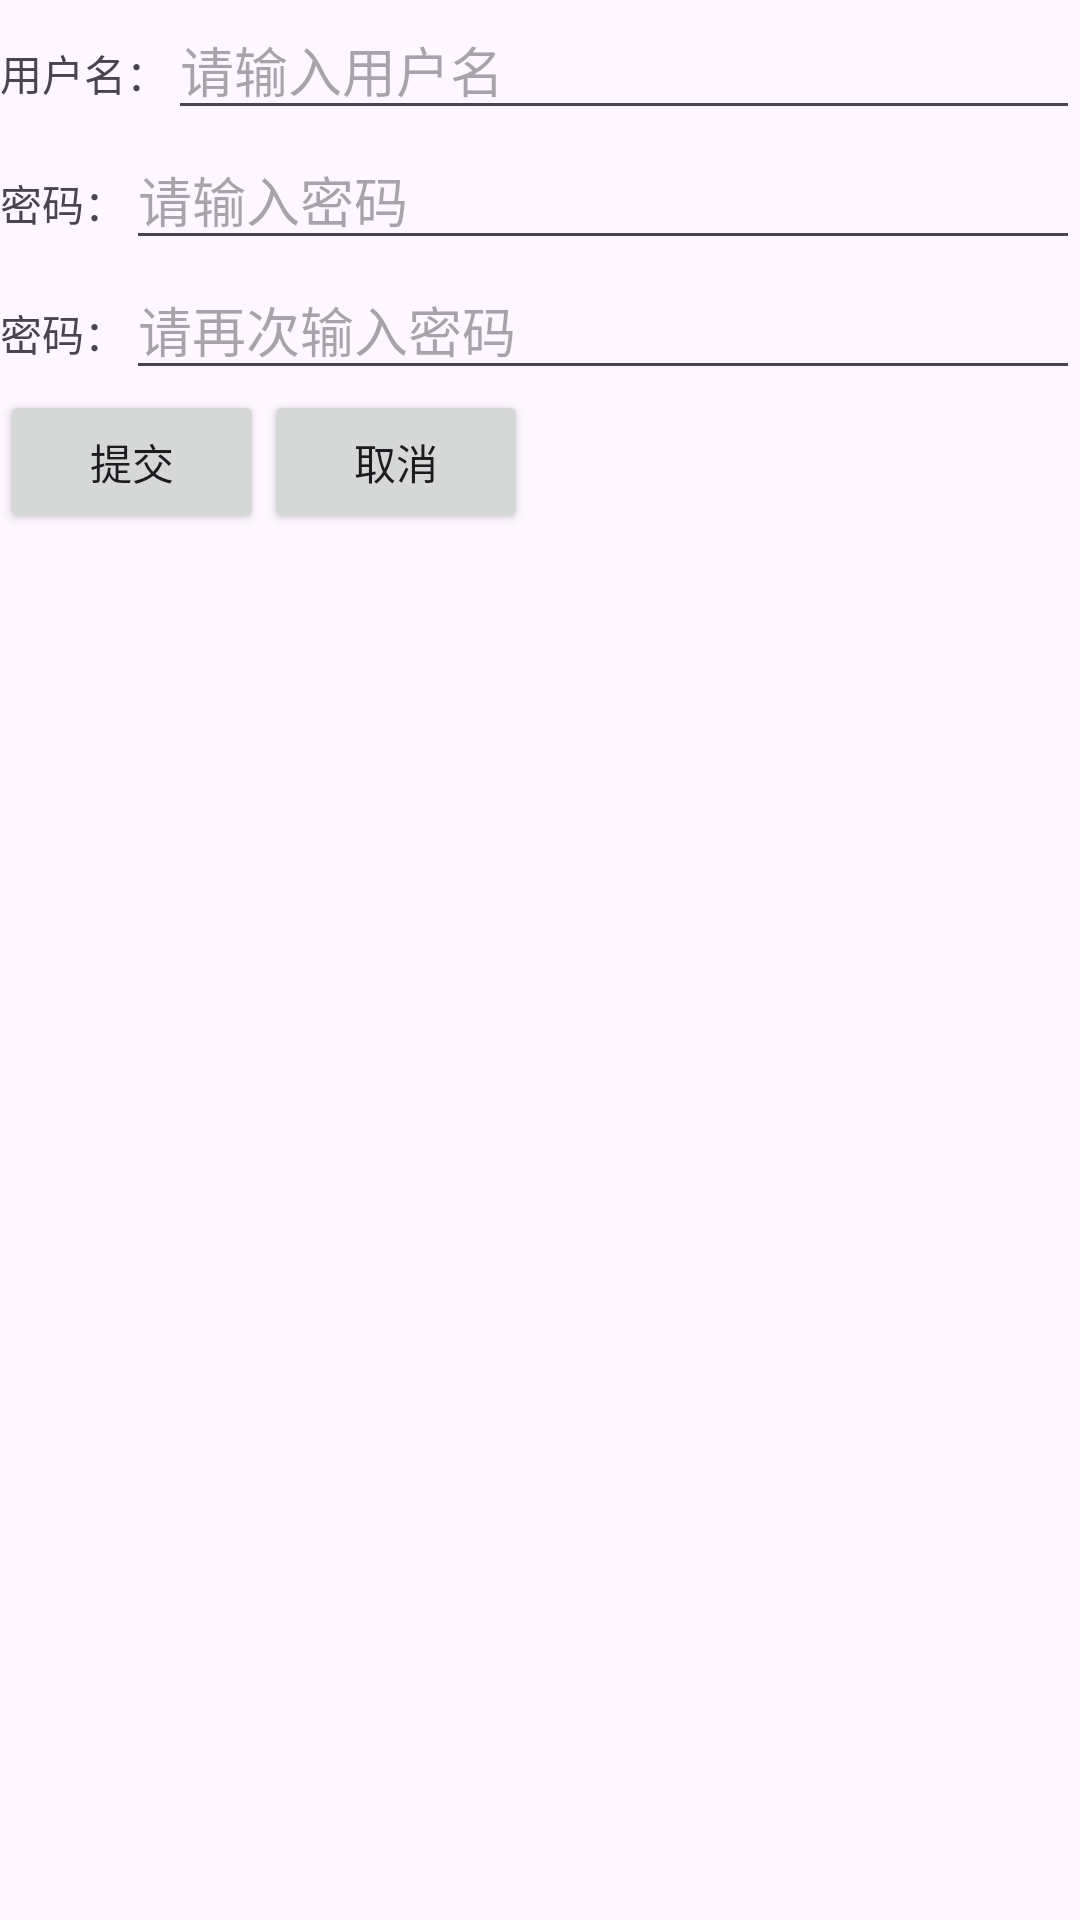

Reconstruct the res/layout file that produces this screen, plus the resources it refers to.
<!-- AndroidManifest.xml: application theme Theme.QuizApp -->
<!-- res/layout/activity_register.xml -->
<?xml version="1.0" encoding="utf-8"?>
<LinearLayout xmlns:android="http://schemas.android.com/apk/res/android"
    android:layout_width="match_parent"
    android:layout_height="match_parent"
    android:orientation="vertical"
    xmlns:tools="http://schemas.android.com/tools"
    tools:context=".RegisterActivity">

    <LinearLayout
        android:layout_width="match_parent"
        android:layout_height="wrap_content"
        android:orientation="horizontal">

        <TextView
            android:layout_width="wrap_content"
            android:layout_height="wrap_content"
            android:text="用户名：" />

        <EditText
            android:id="@+id/etName"
            android:layout_width="match_parent"
            android:layout_height="wrap_content"
            android:hint="请输入用户名" />
    </LinearLayout>

    <LinearLayout
        android:layout_width="match_parent"
        android:layout_height="wrap_content"
        android:orientation="horizontal">

        <TextView
            android:layout_width="wrap_content"
            android:layout_height="wrap_content"
            android:text="密码：" />

        <EditText
            android:id="@+id/etPassword1"
            android:layout_width="match_parent"
            android:layout_height="wrap_content"
            android:inputType="textPassword"
            android:hint="请输入密码" />
    </LinearLayout>

    <LinearLayout
        android:layout_width="match_parent"
        android:layout_height="wrap_content"
        android:orientation="horizontal">

        <TextView
            android:layout_width="wrap_content"
            android:layout_height="wrap_content"
            android:text="密码：" />

        <EditText
            android:id="@+id/etPassword2"
            android:layout_width="match_parent"
            android:layout_height="wrap_content"
            android:inputType="textPassword"
            android:hint="请再次输入密码" />
    </LinearLayout>
    <RelativeLayout
        android:layout_height="wrap_content"
        android:layout_width="wrap_content">

    <Button
        android:onClick="register_submit_button"
        android:id="@+id/register_submit_button"
        android:layout_width="wrap_content"
        android:layout_height="wrap_content"
        android:text="提交">

    </Button>

    <Button
        android:onClick="register_cancel_button"
        android:id="@+id/cancel_register"
        android:layout_width="wrap_content"
        android:layout_height="wrap_content"
        android:layout_toEndOf="@+id/register_submit_button"
        android:text="取消">

    </Button>

    </RelativeLayout>

</LinearLayout>
<!-- resources referenced by this layout -->
<resources>
  <style name="Theme.QuizApp" parent="Theme.Material3.DayNight.NoActionBar">
          
          <item name="colorPrimary">@color/purple_500</item>
          <item name="colorPrimaryVariant">@color/purple_200</item>
          <item name="colorOnPrimary">@color/white</item>
          
          <item name="colorSecondary">@color/teal_200</item>
          <item name="colorSecondaryVariant">@color/teal_700</item>
          <item name="colorOnSecondary">@color/black</item>
          
          <item name="android:statusBarColor" tools:targetApi="l">?attr/colorPrimaryVariant</item>
          
      </style>
  <!-- not gathered from this repository: default colours our renderer supplied (Android Studio template values) -->
  <color name="purple_200">#FFBB86FC</color>
  <color name="purple_500">#FF6200EE</color>
  <color name="teal_200">#FF03DAC5</color>
  <color name="teal_700">#FF018786</color>
  <color name="black">#FF000000</color>
  <color name="white">#FFFFFFFF</color>
</resources>
